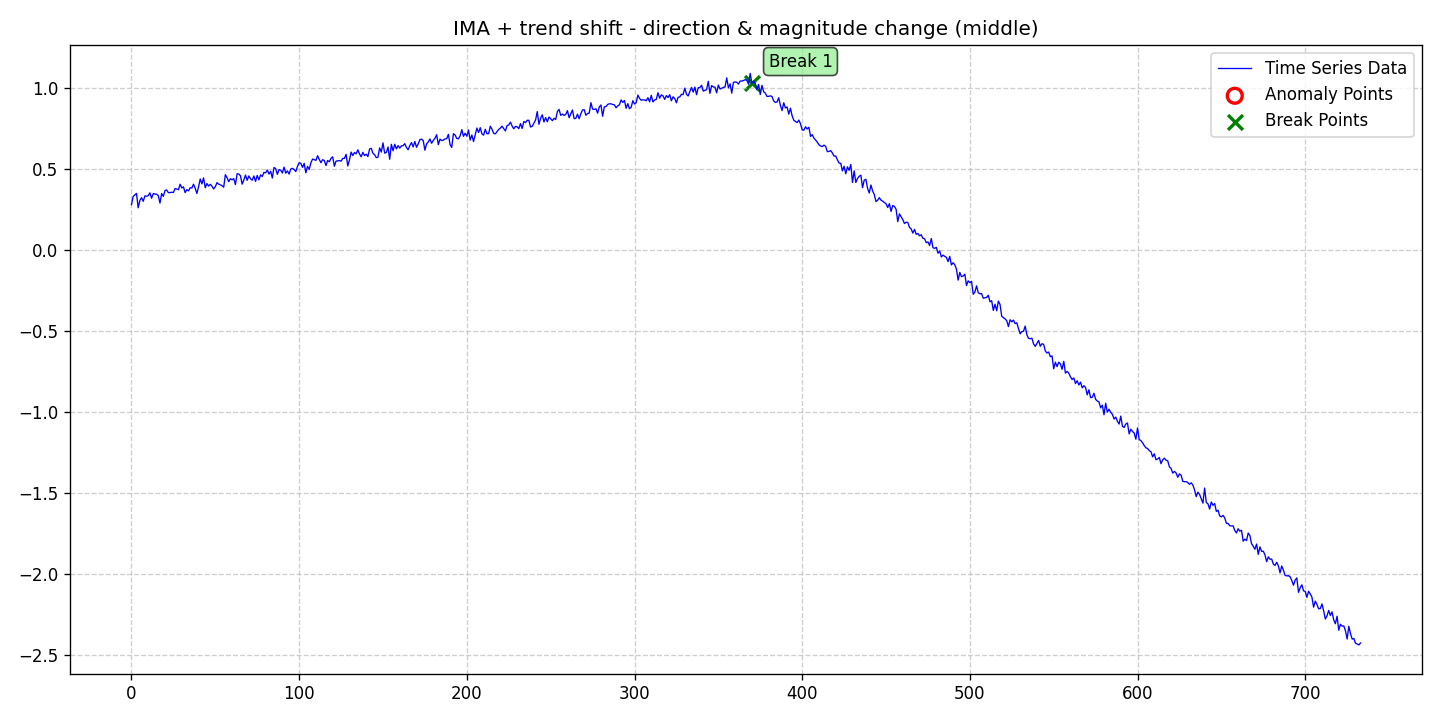

Data behind this chart, as committed beside it:
date, data, stationary, det_lin_up, det_lin_down, det_quad, det_cubic, det_exp, det_damped, stoc_trend, volatility, single_seas, multiple_seas, point_anom_single, point_anom_multi, collect_anom, context_anom, mean_shift, var_shift, trend_shift, point_anom_count, point_anom_location, point_anom_point, collect_anom_count
2020-01-01, 0.2806, 0, 0, 0, 0, 0, 0, 0, 1, 0, 0, 0, 0, 0, 0, 0, 0, 0, 1, 0, none, , 0
2020-01-02, 0.331, 0, 0, 0, 0, 0, 0, 0, 1, 0, 0, 0, 0, 0, 0, 0, 0, 0, 1, 0, none, , 0
2020-01-03, 0.3401, 0, 0, 0, 0, 0, 0, 0, 1, 0, 0, 0, 0, 0, 0, 0, 0, 0, 1, 0, none, , 0
2020-01-04, 0.35, 0, 0, 0, 0, 0, 0, 0, 1, 0, 0, 0, 0, 0, 0, 0, 0, 0, 1, 0, none, , 0
2020-01-05, 0.261, 0, 0, 0, 0, 0, 0, 0, 1, 0, 0, 0, 0, 0, 0, 0, 0, 0, 1, 0, none, , 0
2020-01-06, 0.3061, 0, 0, 0, 0, 0, 0, 0, 1, 0, 0, 0, 0, 0, 0, 0, 0, 0, 1, 0, none, , 0
2020-01-07, 0.3234, 0, 0, 0, 0, 0, 0, 0, 1, 0, 0, 0, 0, 0, 0, 0, 0, 0, 1, 0, none, , 0
2020-01-08, 0.301, 0, 0, 0, 0, 0, 0, 0, 1, 0, 0, 0, 0, 0, 0, 0, 0, 0, 1, 0, none, , 0
2020-01-09, 0.334, 0, 0, 0, 0, 0, 0, 0, 1, 0, 0, 0, 0, 0, 0, 0, 0, 0, 1, 0, none, , 0
2020-01-10, 0.3323, 0, 0, 0, 0, 0, 0, 0, 1, 0, 0, 0, 0, 0, 0, 0, 0, 0, 1, 0, none, , 0
2020-01-11, 0.3361, 0, 0, 0, 0, 0, 0, 0, 1, 0, 0, 0, 0, 0, 0, 0, 0, 0, 1, 0, none, , 0
2020-01-12, 0.3531, 0, 0, 0, 0, 0, 0, 0, 1, 0, 0, 0, 0, 0, 0, 0, 0, 0, 1, 0, none, , 0
2020-01-13, 0.3199, 0, 0, 0, 0, 0, 0, 0, 1, 0, 0, 0, 0, 0, 0, 0, 0, 0, 1, 0, none, , 0
2020-01-14, 0.3485, 0, 0, 0, 0, 0, 0, 0, 1, 0, 0, 0, 0, 0, 0, 0, 0, 0, 1, 0, none, , 0
2020-01-15, 0.3454, 0, 0, 0, 0, 0, 0, 0, 1, 0, 0, 0, 0, 0, 0, 0, 0, 0, 1, 0, none, , 0
2020-01-16, 0.3451, 0, 0, 0, 0, 0, 0, 0, 1, 0, 0, 0, 0, 0, 0, 0, 0, 0, 1, 0, none, , 0
2020-01-17, 0.3356, 0, 0, 0, 0, 0, 0, 0, 1, 0, 0, 0, 0, 0, 0, 0, 0, 0, 1, 0, none, , 0
2020-01-18, 0.29, 0, 0, 0, 0, 0, 0, 0, 1, 0, 0, 0, 0, 0, 0, 0, 0, 0, 1, 0, none, , 0
2020-01-19, 0.349, 0, 0, 0, 0, 0, 0, 0, 1, 0, 0, 0, 0, 0, 0, 0, 0, 0, 1, 0, none, , 0
2020-01-20, 0.3315, 0, 0, 0, 0, 0, 0, 0, 1, 0, 0, 0, 0, 0, 0, 0, 0, 0, 1, 0, none, , 0
2020-01-21, 0.3674, 0, 0, 0, 0, 0, 0, 0, 1, 0, 0, 0, 0, 0, 0, 0, 0, 0, 1, 0, none, , 0
2020-01-22, 0.3708, 0, 0, 0, 0, 0, 0, 0, 1, 0, 0, 0, 0, 0, 0, 0, 0, 0, 1, 0, none, , 0
2020-01-23, 0.3547, 0, 0, 0, 0, 0, 0, 0, 1, 0, 0, 0, 0, 0, 0, 0, 0, 0, 1, 0, none, , 0
2020-01-24, 0.3546, 0, 0, 0, 0, 0, 0, 0, 1, 0, 0, 0, 0, 0, 0, 0, 0, 0, 1, 0, none, , 0
2020-01-25, 0.3571, 0, 0, 0, 0, 0, 0, 0, 1, 0, 0, 0, 0, 0, 0, 0, 0, 0, 1, 0, none, , 0
2020-01-26, 0.3556, 0, 0, 0, 0, 0, 0, 0, 1, 0, 0, 0, 0, 0, 0, 0, 0, 0, 1, 0, none, , 0
2020-01-27, 0.3796, 0, 0, 0, 0, 0, 0, 0, 1, 0, 0, 0, 0, 0, 0, 0, 0, 0, 1, 0, none, , 0
2020-01-28, 0.377, 0, 0, 0, 0, 0, 0, 0, 1, 0, 0, 0, 0, 0, 0, 0, 0, 0, 1, 0, none, , 0
2020-01-29, 0.3728, 0, 0, 0, 0, 0, 0, 0, 1, 0, 0, 0, 0, 0, 0, 0, 0, 0, 1, 0, none, , 0
2020-01-30, 0.4064, 0, 0, 0, 0, 0, 0, 0, 1, 0, 0, 0, 0, 0, 0, 0, 0, 0, 1, 0, none, , 0
2020-01-31, 0.3836, 0, 0, 0, 0, 0, 0, 0, 1, 0, 0, 0, 0, 0, 0, 0, 0, 0, 1, 0, none, , 0
2020-02-01, 0.3906, 0, 0, 0, 0, 0, 0, 0, 1, 0, 0, 0, 0, 0, 0, 0, 0, 0, 1, 0, none, , 0
2020-02-02, 0.3547, 0, 0, 0, 0, 0, 0, 0, 1, 0, 0, 0, 0, 0, 0, 0, 0, 0, 1, 0, none, , 0
2020-02-03, 0.373, 0, 0, 0, 0, 0, 0, 0, 1, 0, 0, 0, 0, 0, 0, 0, 0, 0, 1, 0, none, , 0
2020-02-04, 0.3657, 0, 0, 0, 0, 0, 0, 0, 1, 0, 0, 0, 0, 0, 0, 0, 0, 0, 1, 0, none, , 0
2020-02-05, 0.3847, 0, 0, 0, 0, 0, 0, 0, 1, 0, 0, 0, 0, 0, 0, 0, 0, 0, 1, 0, none, , 0
2020-02-06, 0.3829, 0, 0, 0, 0, 0, 0, 0, 1, 0, 0, 0, 0, 0, 0, 0, 0, 0, 1, 0, none, , 0
2020-02-07, 0.4064, 0, 0, 0, 0, 0, 0, 0, 1, 0, 0, 0, 0, 0, 0, 0, 0, 0, 1, 0, none, , 0
2020-02-08, 0.3819, 0, 0, 0, 0, 0, 0, 0, 1, 0, 0, 0, 0, 0, 0, 0, 0, 0, 1, 0, none, , 0
2020-02-09, 0.3494, 0, 0, 0, 0, 0, 0, 0, 1, 0, 0, 0, 0, 0, 0, 0, 0, 0, 1, 0, none, , 0
2020-02-10, 0.3898, 0, 0, 0, 0, 0, 0, 0, 1, 0, 0, 0, 0, 0, 0, 0, 0, 0, 1, 0, none, , 0
2020-02-11, 0.4388, 0, 0, 0, 0, 0, 0, 0, 1, 0, 0, 0, 0, 0, 0, 0, 0, 0, 1, 0, none, , 0
2020-02-12, 0.4085, 0, 0, 0, 0, 0, 0, 0, 1, 0, 0, 0, 0, 0, 0, 0, 0, 0, 1, 0, none, , 0
2020-02-13, 0.4458, 0, 0, 0, 0, 0, 0, 0, 1, 0, 0, 0, 0, 0, 0, 0, 0, 0, 1, 0, none, , 0
2020-02-14, 0.3848, 0, 0, 0, 0, 0, 0, 0, 1, 0, 0, 0, 0, 0, 0, 0, 0, 0, 1, 0, none, , 0
2020-02-15, 0.4108, 0, 0, 0, 0, 0, 0, 0, 1, 0, 0, 0, 0, 0, 0, 0, 0, 0, 1, 0, none, , 0
2020-02-16, 0.3953, 0, 0, 0, 0, 0, 0, 0, 1, 0, 0, 0, 0, 0, 0, 0, 0, 0, 1, 0, none, , 0
2020-02-17, 0.4061, 0, 0, 0, 0, 0, 0, 0, 1, 0, 0, 0, 0, 0, 0, 0, 0, 0, 1, 0, none, , 0
2020-02-18, 0.3949, 0, 0, 0, 0, 0, 0, 0, 1, 0, 0, 0, 0, 0, 0, 0, 0, 0, 1, 0, none, , 0
2020-02-19, 0.3775, 0, 0, 0, 0, 0, 0, 0, 1, 0, 0, 0, 0, 0, 0, 0, 0, 0, 1, 0, none, , 0
2020-02-20, 0.3912, 0, 0, 0, 0, 0, 0, 0, 1, 0, 0, 0, 0, 0, 0, 0, 0, 0, 1, 0, none, , 0
2020-02-21, 0.4164, 0, 0, 0, 0, 0, 0, 0, 1, 0, 0, 0, 0, 0, 0, 0, 0, 0, 1, 0, none, , 0
2020-02-22, 0.4071, 0, 0, 0, 0, 0, 0, 0, 1, 0, 0, 0, 0, 0, 0, 0, 0, 0, 1, 0, none, , 0
2020-02-23, 0.4031, 0, 0, 0, 0, 0, 0, 0, 1, 0, 0, 0, 0, 0, 0, 0, 0, 0, 1, 0, none, , 0
2020-02-24, 0.3974, 0, 0, 0, 0, 0, 0, 0, 1, 0, 0, 0, 0, 0, 0, 0, 0, 0, 1, 0, none, , 0
2020-02-25, 0.3881, 0, 0, 0, 0, 0, 0, 0, 1, 0, 0, 0, 0, 0, 0, 0, 0, 0, 1, 0, none, , 0
2020-02-26, 0.4657, 0, 0, 0, 0, 0, 0, 0, 1, 0, 0, 0, 0, 0, 0, 0, 0, 0, 1, 0, none, , 0
2020-02-27, 0.4473, 0, 0, 0, 0, 0, 0, 0, 1, 0, 0, 0, 0, 0, 0, 0, 0, 0, 1, 0, none, , 0
2020-02-28, 0.4221, 0, 0, 0, 0, 0, 0, 0, 1, 0, 0, 0, 0, 0, 0, 0, 0, 0, 1, 0, none, , 0
2020-02-29, 0.4407, 0, 0, 0, 0, 0, 0, 0, 1, 0, 0, 0, 0, 0, 0, 0, 0, 0, 1, 0, none, , 0
... 674 more rows
